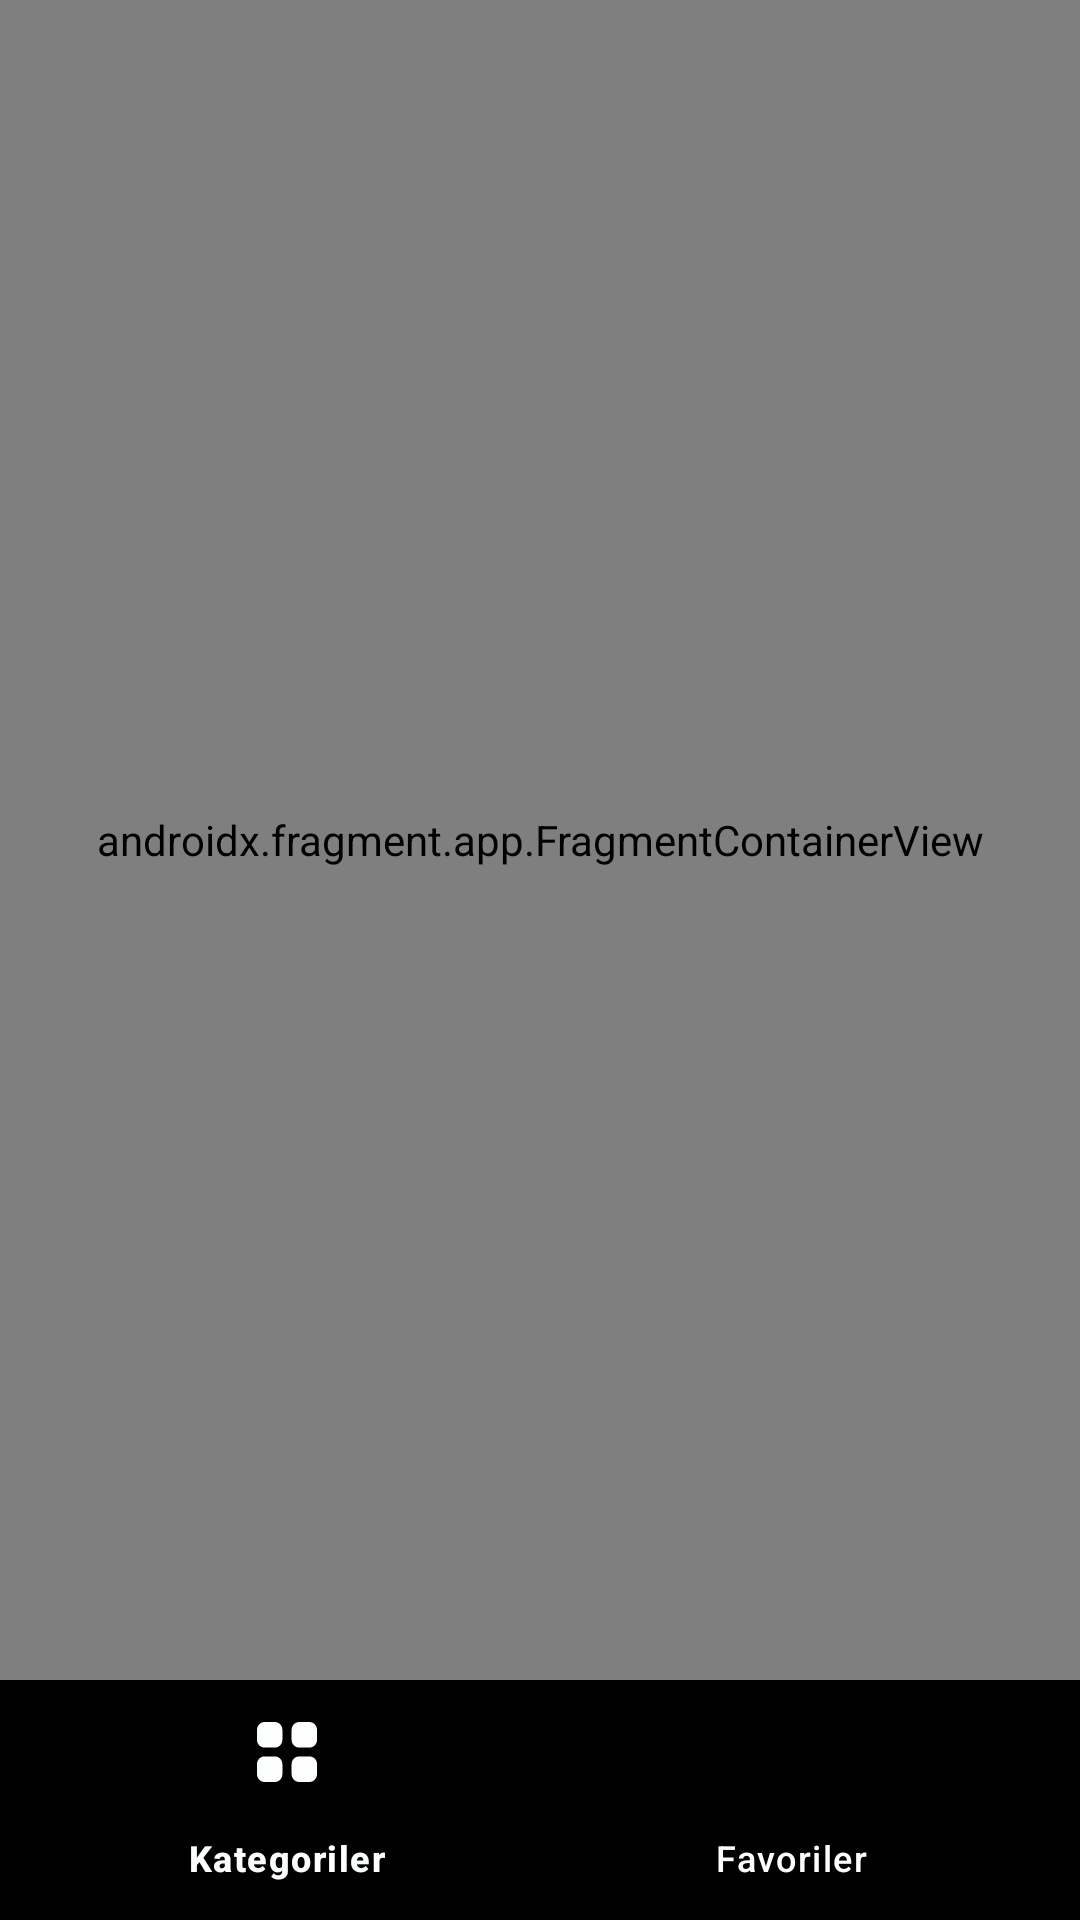

Write the Android layout XML for this screen, with the resource values it uses.
<!-- AndroidManifest.xml: application theme Theme.DigitalGuide -->
<!-- res/layout/activity_main.xml -->
<?xml version="1.0" encoding="utf-8"?>
<androidx.constraintlayout.widget.ConstraintLayout xmlns:android="http://schemas.android.com/apk/res/android"
    xmlns:app="http://schemas.android.com/apk/res-auto"
    xmlns:tools="http://schemas.android.com/tools"
    android:id="@+id/cons"
    android:layout_width="match_parent"
    android:layout_height="match_parent"
    android:background="@color/white"
    tools:context=".MainActivity">

    <androidx.fragment.app.FragmentContainerView
        android:id="@+id/fragmentContainerView"
        android:name="androidx.navigation.fragment.NavHostFragment"
        android:layout_width="0dp"
        android:layout_height="0dp"
        app:defaultNavHost="true"
        app:layout_constraintBottom_toTopOf="@+id/navigation_bar"
        app:layout_constraintEnd_toEndOf="parent"
        app:layout_constraintStart_toStartOf="parent"
        app:layout_constraintTop_toTopOf="parent"
        app:navGraph="@navigation/nav_graph" />

    <com.google.android.material.bottomnavigation.BottomNavigationView
        android:id="@+id/navigation_bar"
        android:layout_width="match_parent"
        android:layout_height="wrap_content"
        android:background="@drawable/bg_bottom_nav"
        app:itemIconTint="@color/white"
        app:itemActiveIndicatorStyle="@color/blue"
        app:itemTextColor="@color/white"
        app:layout_constraintBottom_toBottomOf="parent"
        app:layout_constraintEnd_toEndOf="parent"
        app:layout_constraintStart_toStartOf="parent"
        app:menu="@menu/bottom_nav" />
</androidx.constraintlayout.widget.ConstraintLayout>
<!-- resources referenced by this layout -->
<resources>
  <color name="blue">#232F3E</color>
  <color name="white">#FCFFFD</color>
  <style name="Theme.DigitalGuide" parent="Base.Theme.DigitalGuide" />
  <style name="Base.Theme.DigitalGuide" parent="Theme.Material3.DayNight.NoActionBar">
          
          <item name="colorPrimary">@color/blue</item>
      </style>
</resources>
